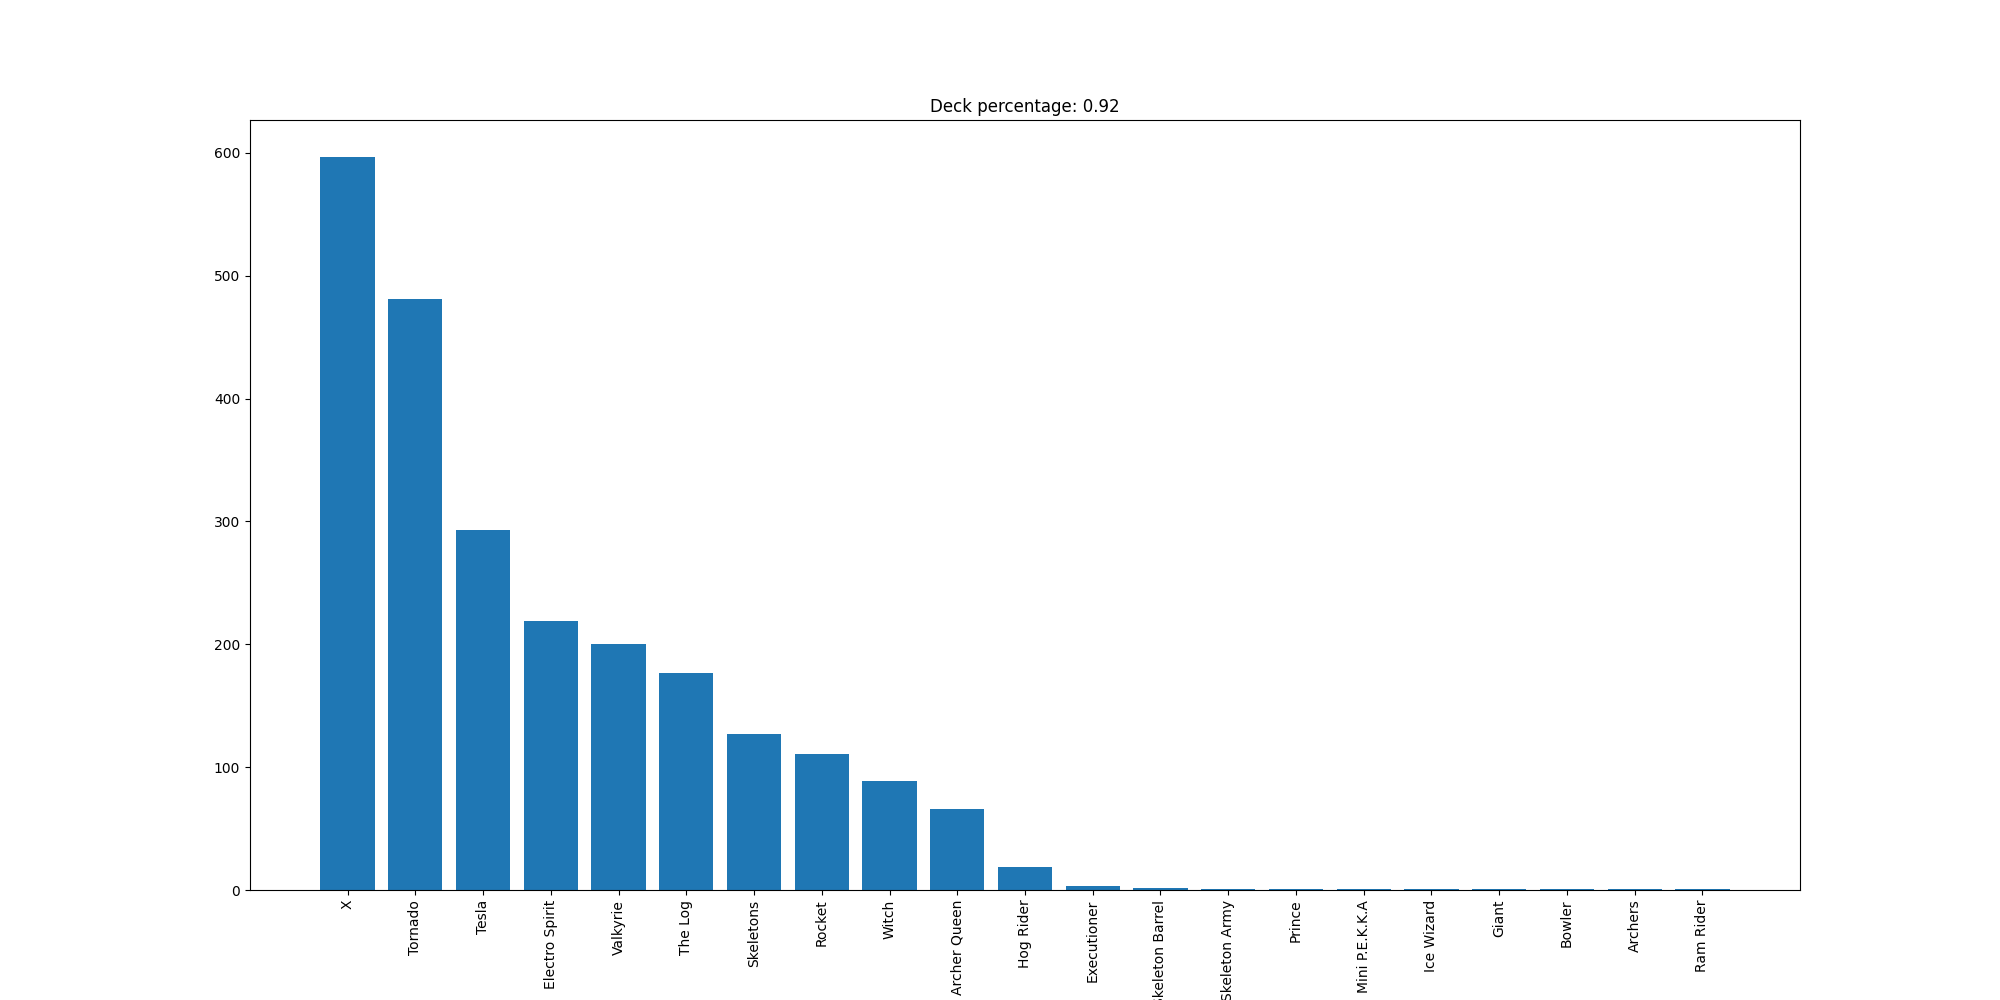

Source data for this figure (header and first rows):
X, 597
Tornado, 481
Tesla, 293
Electro Spirit, 219
Valkyrie, 200
The Log, 177
Skeletons, 127
Rocket, 111
Witch, 89
Archer Queen, 66
Hog Rider, 19
Executioner, 3
Skeleton Barrel, 2
Skeleton Army, 1
Prince, 1
Mini P.E.K.K.A, 1
Ice Wizard, 1
Giant, 1
Bowler, 1
Archers, 1
Ram Rider, 1
